Photos from the image-classification dataset "data" in the GitHub repository Zion74/PV-panel-classification. Its 3 classes are: no ash, little ash, fully covered in ash.

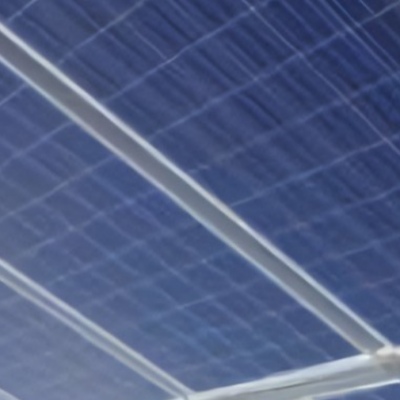
Label: no ash

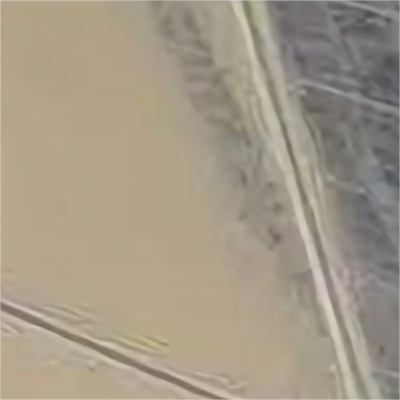
Label: fully covered in ash

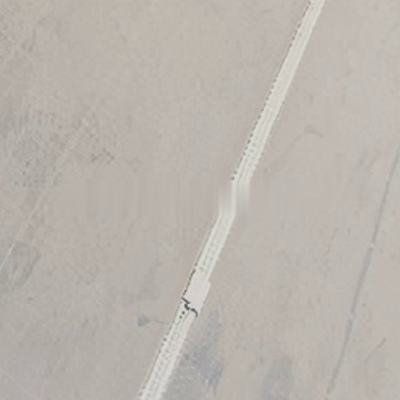
Label: fully covered in ash

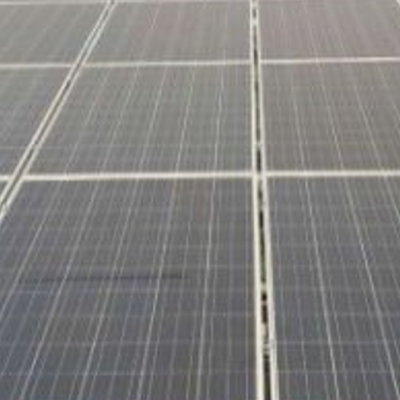
Label: little ash

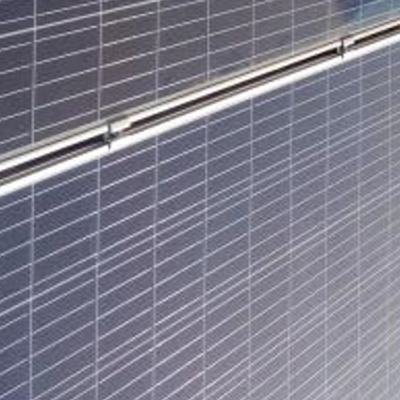
Label: no ash

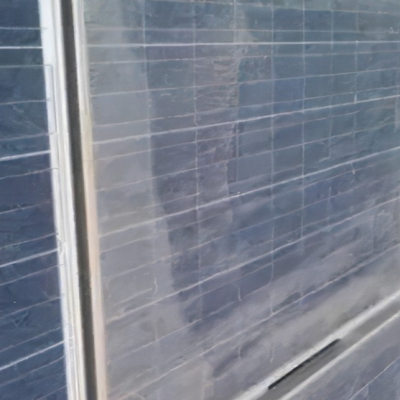
Label: little ash
